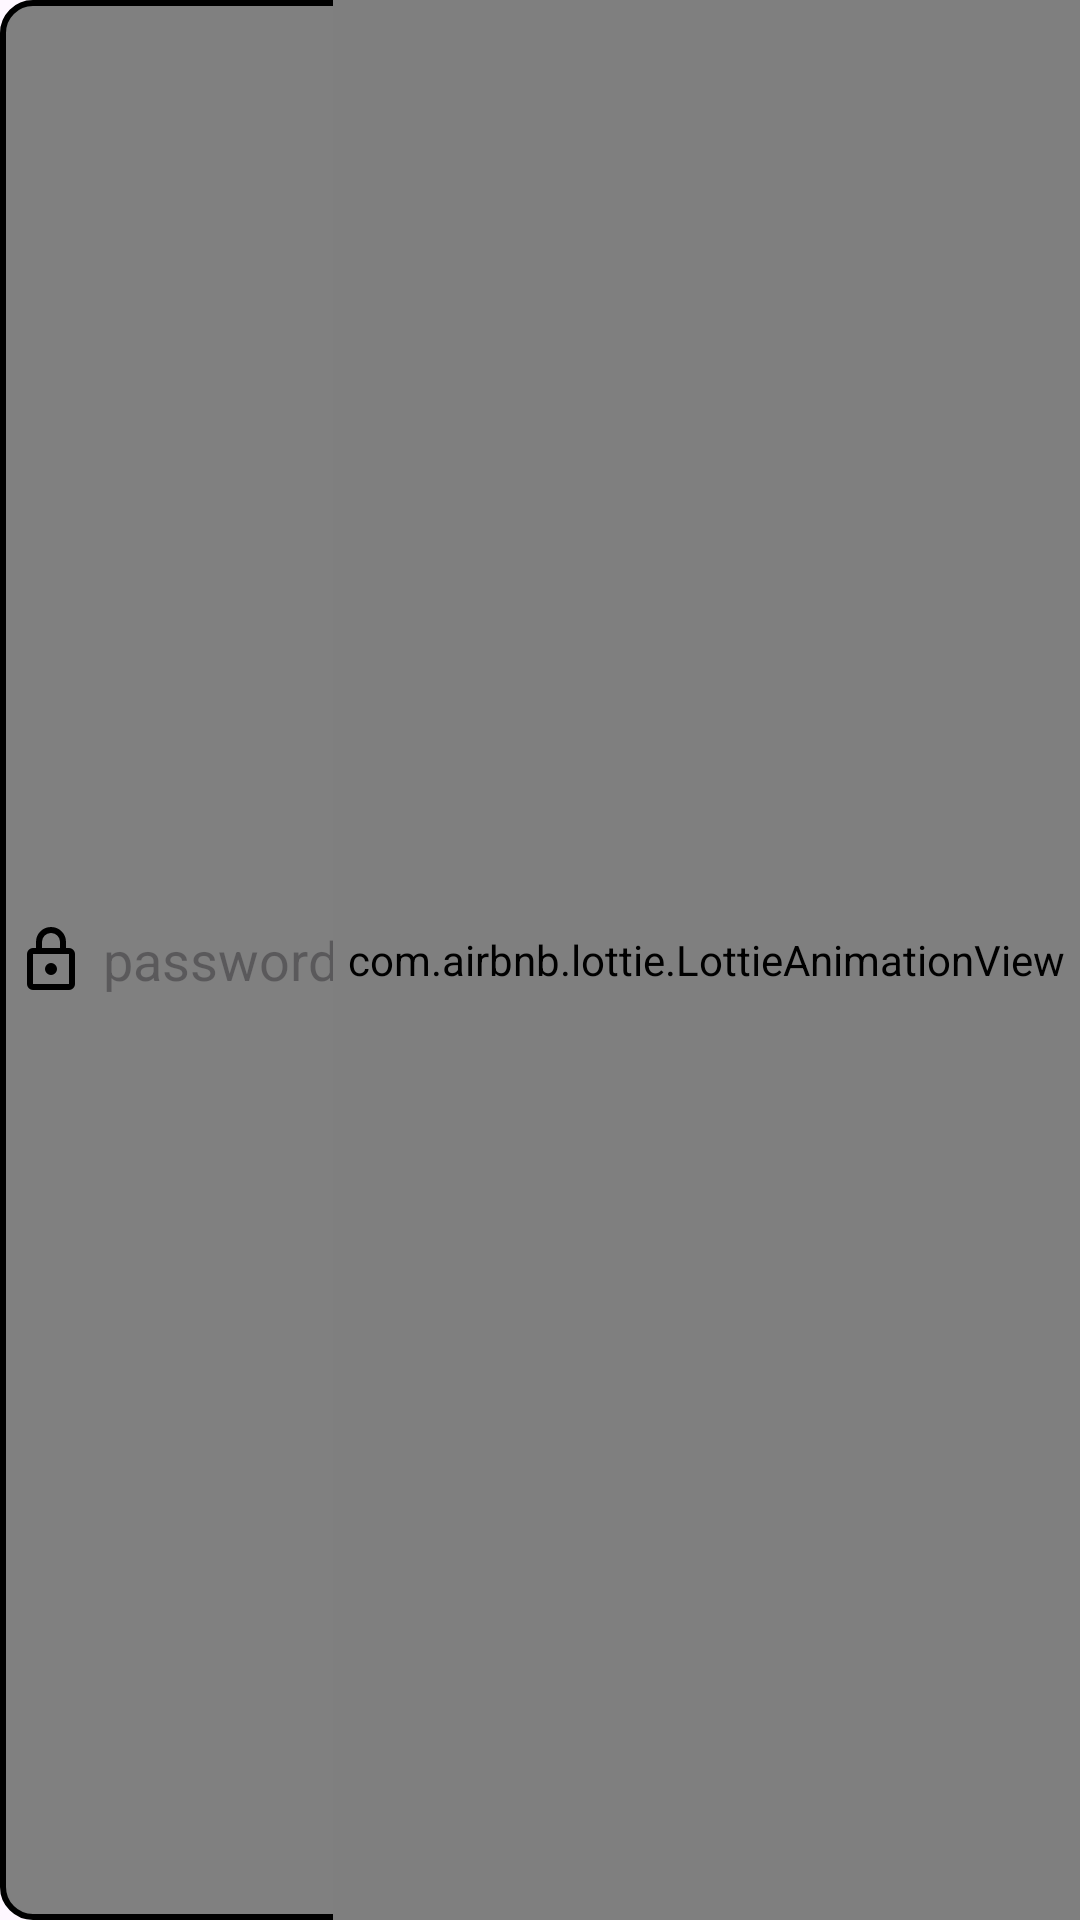

Layout XML and referenced resources for this Android screen:
<!-- AndroidManifest.xml: application theme Theme.MeChat -->
<!-- res/layout/layout_password.xml -->
<?xml version="1.0" encoding="utf-8"?>
<androidx.constraintlayout.widget.ConstraintLayout xmlns:android="http://schemas.android.com/apk/res/android"
    android:layout_width="match_parent"
    android:layout_height="48dp"
    xmlns:app="http://schemas.android.com/apk/res-auto"
    android:background="@drawable/round_corners">
    <TextView
        android:id="@+id/password_icon"
        android:layout_width="wrap_content"
        android:layout_height="match_parent"
        android:paddingHorizontal="5dp"
        app:drawableStartCompat="@drawable/lock"
        app:layout_constraintTop_toTopOf="parent"
        app:layout_constraintBottom_toBottomOf="parent"
        app:layout_constraintStart_toStartOf="parent"/>

    <EditText
        android:id="@+id/input_password"
        android:layout_width="0dp"
        android:layout_height="match_parent"
        android:inputType="textPassword"
        android:singleLine="true"
        android:hint="password"
        android:textAlignment="center"
        android:autofillHints="password"
        android:imeOptions="actionDone"
        android:background="@null"
        app:layout_constraintStart_toEndOf="@id/password_icon"
        app:layout_constraintEnd_toStartOf="@id/password_toggle_btn"
        app:layout_constraintTop_toTopOf="parent"
        app:layout_constraintBottom_toBottomOf="parent"/>

    <com.airbnb.lottie.LottieAnimationView
        android:id="@+id/password_toggle_btn"
        android:layout_width="wrap_content"
        android:layout_height="match_parent"
        app:lottie_autoPlay="true"
        app:lottie_loop="false"
        app:lottie_fileName="eye_anim.json"
        android:paddingHorizontal="5dp"
        app:layout_constraintEnd_toEndOf="parent"
        app:layout_constraintTop_toTopOf="parent"
        app:layout_constraintBottom_toBottomOf="parent"/>

</androidx.constraintlayout.widget.ConstraintLayout>
<!-- resources referenced by this layout -->
<resources>
  <!-- drawable lock (drawable) -->
  <vector xmlns:android="http://schemas.android.com/apk/res/android"
      android:width="24dp"
      android:height="24dp"
      android:viewportWidth="960"
      android:viewportHeight="960"
      android:tint="@color/black">
      <path
          android:fillColor="@android:color/white"
          android:pathData="M240,880Q207,880 183.5,856.5Q160,833 160,800L160,400Q160,367 183.5,343.5Q207,320 240,320L280,320L280,240Q280,157 338.5,98.5Q397,40 480,40Q563,40 621.5,98.5Q680,157 680,240L680,320L720,320Q753,320 776.5,343.5Q800,367 800,400L800,800Q800,833 776.5,856.5Q753,880 720,880L240,880ZM240,800L720,800Q720,800 720,800Q720,800 720,800L720,400Q720,400 720,400Q720,400 720,400L240,400Q240,400 240,400Q240,400 240,400L240,800Q240,800 240,800Q240,800 240,800ZM480,680Q513,680 536.5,656.5Q560,633 560,600Q560,567 536.5,543.5Q513,520 480,520Q447,520 423.5,543.5Q400,567 400,600Q400,633 423.5,656.5Q447,680 480,680ZM360,320L600,320L600,240Q600,190 565,155Q530,120 480,120Q430,120 395,155Q360,190 360,240L360,320ZM240,800Q240,800 240,800Q240,800 240,800L240,400Q240,400 240,400Q240,400 240,400L240,400Q240,400 240,400Q240,400 240,400L240,800Q240,800 240,800Q240,800 240,800Z"/>
  </vector>
  <!-- drawable round_corners (drawable) -->
  <?xml version="1.0" encoding="utf-8"?>
  <shape xmlns:android="http://schemas.android.com/apk/res/android">
      <corners android:radius="10dp"/>
      <solid android:color="@color/gray"/>
      <stroke android:color="@color/black"
          android:width="2dp"/>
  </shape>
  <style name="Theme.MeChat" parent="Base.Theme.MeChat" />
  <color name="black">#000000</color>
  <color name="gray">#808080</color>
  <style name="Base.Theme.MeChat" parent="Theme.Material3.DayNight.NoActionBar">
          
          
          <item name="android:statusBarColor">@color/tomato</item>
      </style>
  <color name="tomato">#FF6347</color>
</resources>
